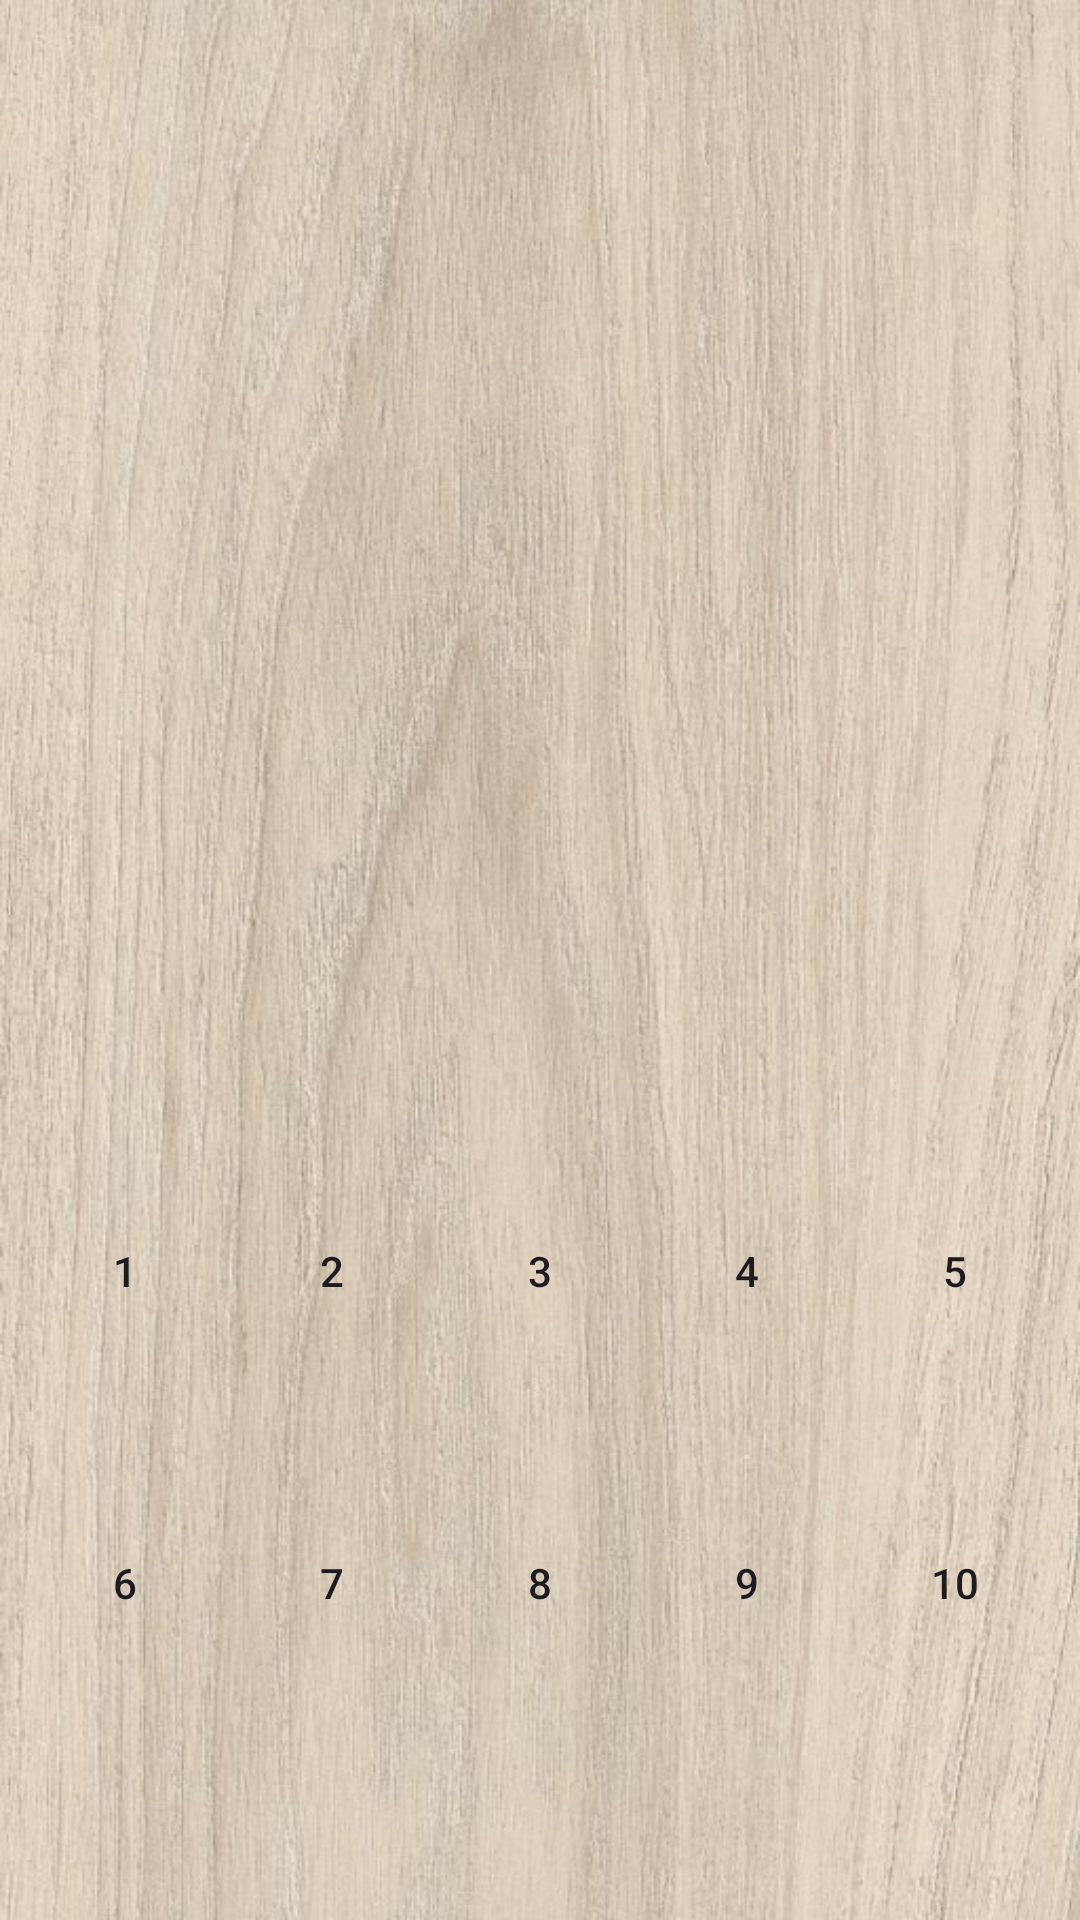

This screen was rendered from an Android layout file. Write that file and the resources it references.
<!-- AndroidManifest.xml: application theme Theme.Project_bangcuuchuong -->
<!-- res/layout/fragment_footer.xml -->
<?xml version="1.0" encoding="utf-8"?>
<androidx.constraintlayout.widget.ConstraintLayout xmlns:android="http://schemas.android.com/apk/res/android"
    xmlns:app="http://schemas.android.com/apk/res-auto"
    xmlns:tools="http://schemas.android.com/tools"
    android:id="@+id/frameLayout2"
    android:layout_width="match_parent"
    android:layout_height="match_parent"
    android:background="@drawable/anhmain"
    tools:context=".FooterFragment"
    tools:layout_editor_absoluteX="0dp"
    tools:layout_editor_absoluteY="0dp">

    <Button
        android:id="@+id/btn3"
        android:layout_width="55dp"
        android:layout_height="55dp"
        android:layout_marginTop="396dp"
        android:background="@drawable/button_hoc"
        android:text="3"
        app:layout_constraintEnd_toStartOf="@+id/btn4"
        app:layout_constraintHorizontal_bias="0.5"
        app:layout_constraintStart_toEndOf="@+id/btn2"
        app:layout_constraintTop_toTopOf="parent" />

    <Button
        android:id="@+id/btn2"
        android:layout_width="55dp"
        android:layout_height="55dp"
        android:layout_marginTop="396dp"
        android:background="@drawable/button_hoc"
        android:text="2"
        app:layout_constraintEnd_toStartOf="@+id/btn3"
        app:layout_constraintHorizontal_bias="0.5"
        app:layout_constraintStart_toEndOf="@+id/btn1"
        app:layout_constraintTop_toTopOf="parent" />

    <Button
        android:id="@+id/btn1"
        android:layout_width="55dp"
        android:layout_height="55dp"
        android:layout_marginTop="396dp"
        android:background="@drawable/button_hoc"
        android:text="1"
        app:layout_constraintEnd_toStartOf="@+id/btn2"
        app:layout_constraintHorizontal_bias="0.5"
        app:layout_constraintStart_toStartOf="parent"
        app:layout_constraintTop_toTopOf="parent" />

    <Button
        android:id="@+id/btn5"
        android:layout_width="55dp"
        android:layout_height="55dp"
        android:layout_marginTop="396dp"
        android:background="@drawable/button_hoc"
        android:text="5"
        app:layout_constraintEnd_toEndOf="parent"
        app:layout_constraintHorizontal_bias="0.5"
        app:layout_constraintStart_toEndOf="@+id/btn4"
        app:layout_constraintTop_toTopOf="parent" />

    <Button
        android:id="@+id/btn4"
        android:layout_width="55dp"
        android:layout_height="55dp"
        android:layout_marginTop="396dp"
        android:background="@drawable/button_hoc"
        android:text="4"
        app:layout_constraintEnd_toStartOf="@+id/btn5"
        app:layout_constraintHorizontal_bias="0.5"
        app:layout_constraintStart_toEndOf="@+id/btn3"
        app:layout_constraintTop_toTopOf="parent" />

    <Button
        android:id="@+id/btn6"
        android:layout_width="55dp"
        android:layout_height="55dp"
        android:layout_marginTop="500dp"
        android:background="@drawable/button_hoc"
        android:text="6"
        app:layout_constraintEnd_toStartOf="@+id/btn7"
        app:layout_constraintHorizontal_bias="0.5"
        app:layout_constraintStart_toStartOf="parent"
        app:layout_constraintTop_toTopOf="parent" />

    <Button
        android:id="@+id/btn9"
        android:layout_width="55dp"
        android:layout_height="55dp"
        android:layout_marginTop="500dp"
        android:background="@drawable/button_hoc"
        android:text="9"
        app:layout_constraintEnd_toStartOf="@+id/btn10"
        app:layout_constraintHorizontal_bias="0.5"
        app:layout_constraintStart_toEndOf="@+id/btn8"
        app:layout_constraintTop_toTopOf="parent" />

    <Button
        android:id="@+id/btn7"
        android:layout_width="55dp"
        android:layout_height="55dp"
        android:layout_marginTop="500dp"
        android:background="@drawable/button_hoc"
        android:text="7"
        app:layout_constraintEnd_toStartOf="@+id/btn8"
        app:layout_constraintHorizontal_bias="0.5"
        app:layout_constraintStart_toEndOf="@+id/btn6"
        app:layout_constraintTop_toTopOf="parent" />

    <Button
        android:id="@+id/btn8"
        android:layout_width="55dp"
        android:layout_height="55dp"
        android:layout_marginTop="500dp"
        android:background="@drawable/button_hoc"
        android:text="8"
        app:layout_constraintEnd_toStartOf="@+id/btn9"
        app:layout_constraintHorizontal_bias="0.5"
        app:layout_constraintStart_toEndOf="@+id/btn7"
        app:layout_constraintTop_toTopOf="parent" />

    <Button
        android:id="@+id/btn10"
        android:layout_width="55dp"
        android:layout_height="55dp"
        android:layout_marginTop="500dp"
        android:background="@drawable/button_hoc"
        android:text="10"
        app:layout_constraintEnd_toEndOf="parent"
        app:layout_constraintHorizontal_bias="0.5"
        app:layout_constraintStart_toEndOf="@+id/btn9"
        app:layout_constraintTop_toTopOf="parent" />

    <ImageView
        android:id="@+id/image_content"
        android:layout_width="0dp"
        android:layout_height="300dp"
        app:layout_constraintBottom_toBottomOf="parent"
        app:layout_constraintEnd_toEndOf="parent"
        app:layout_constraintHorizontal_bias="0.0"
        app:layout_constraintStart_toStartOf="parent"
        app:layout_constraintTop_toTopOf="parent"
        app:layout_constraintVertical_bias="0.125"
        tools:src="@tools:sample/avatars" />

</androidx.constraintlayout.widget.ConstraintLayout>
<!-- resources referenced by this layout -->
<resources>
  <!-- drawable anhmain: jpg bitmap (drawable, 85785 bytes) -->
  <!-- drawable button_hoc (drawable) -->
  <shape xmlns:android="http://schemas.android.com/apk/res/android"
      android:shape="rectangle">
      <corners
          android:radius="40dp"
          />
  </shape>
  <style name="Theme.Project_bangcuuchuong" parent="Base.Theme.Project_bangcuuchuong" />
  <style name="Base.Theme.Project_bangcuuchuong" parent="Theme.Material3.DayNight.NoActionBar">
          
          
      </style>
</resources>
